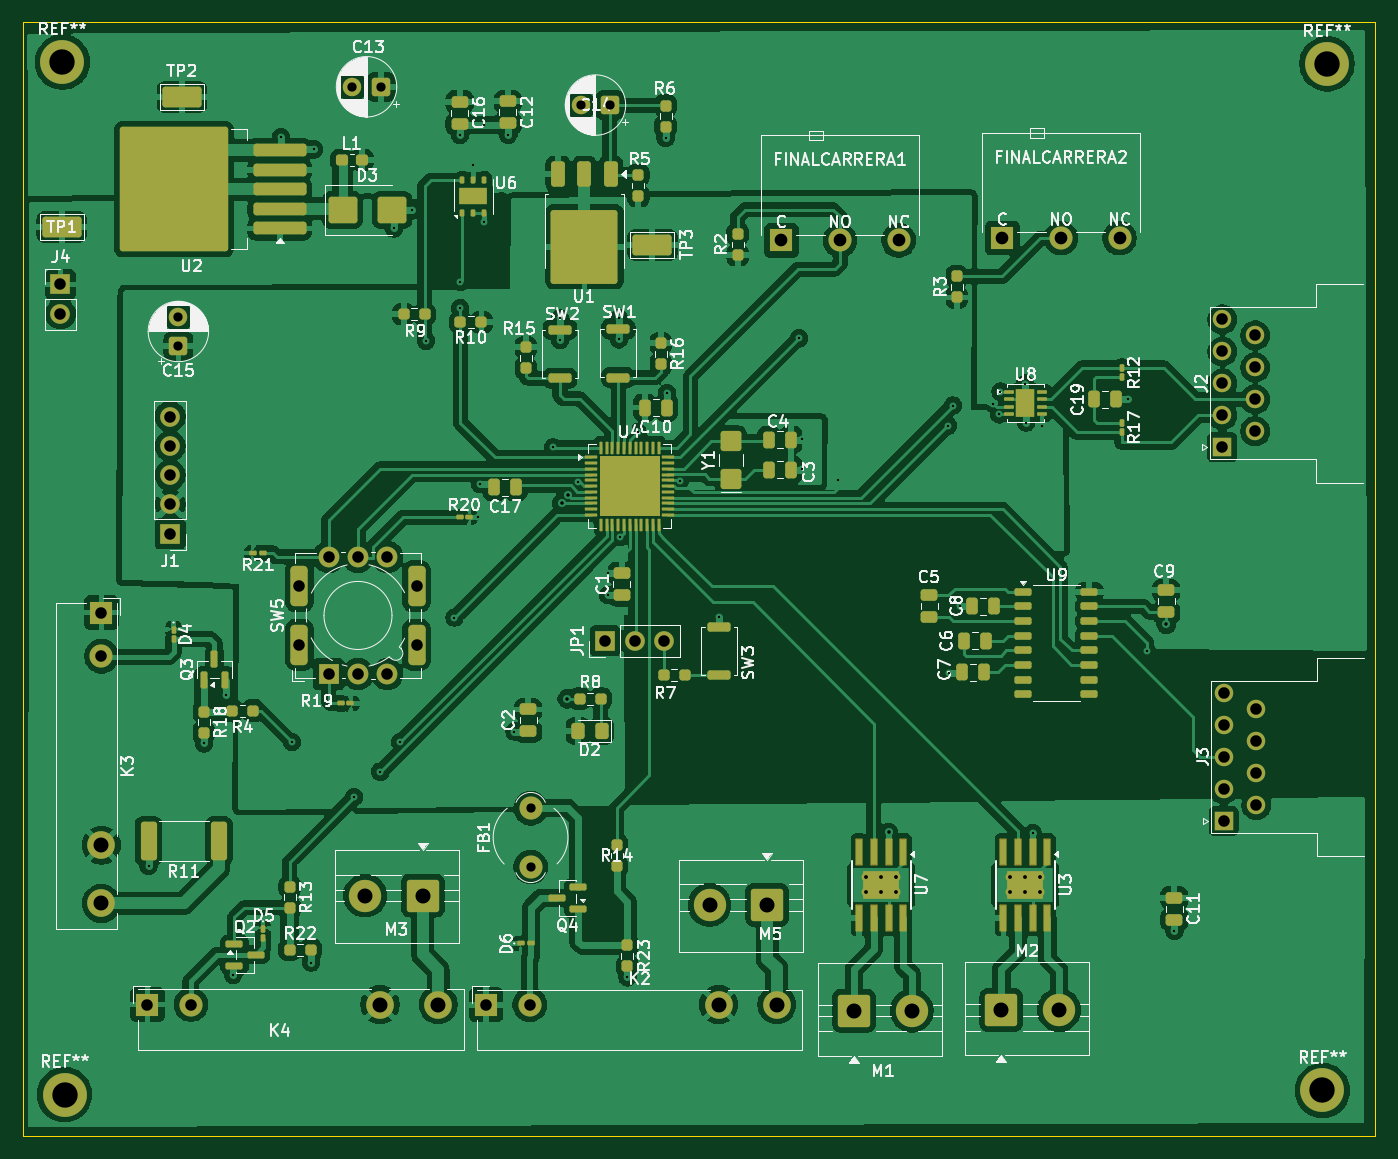
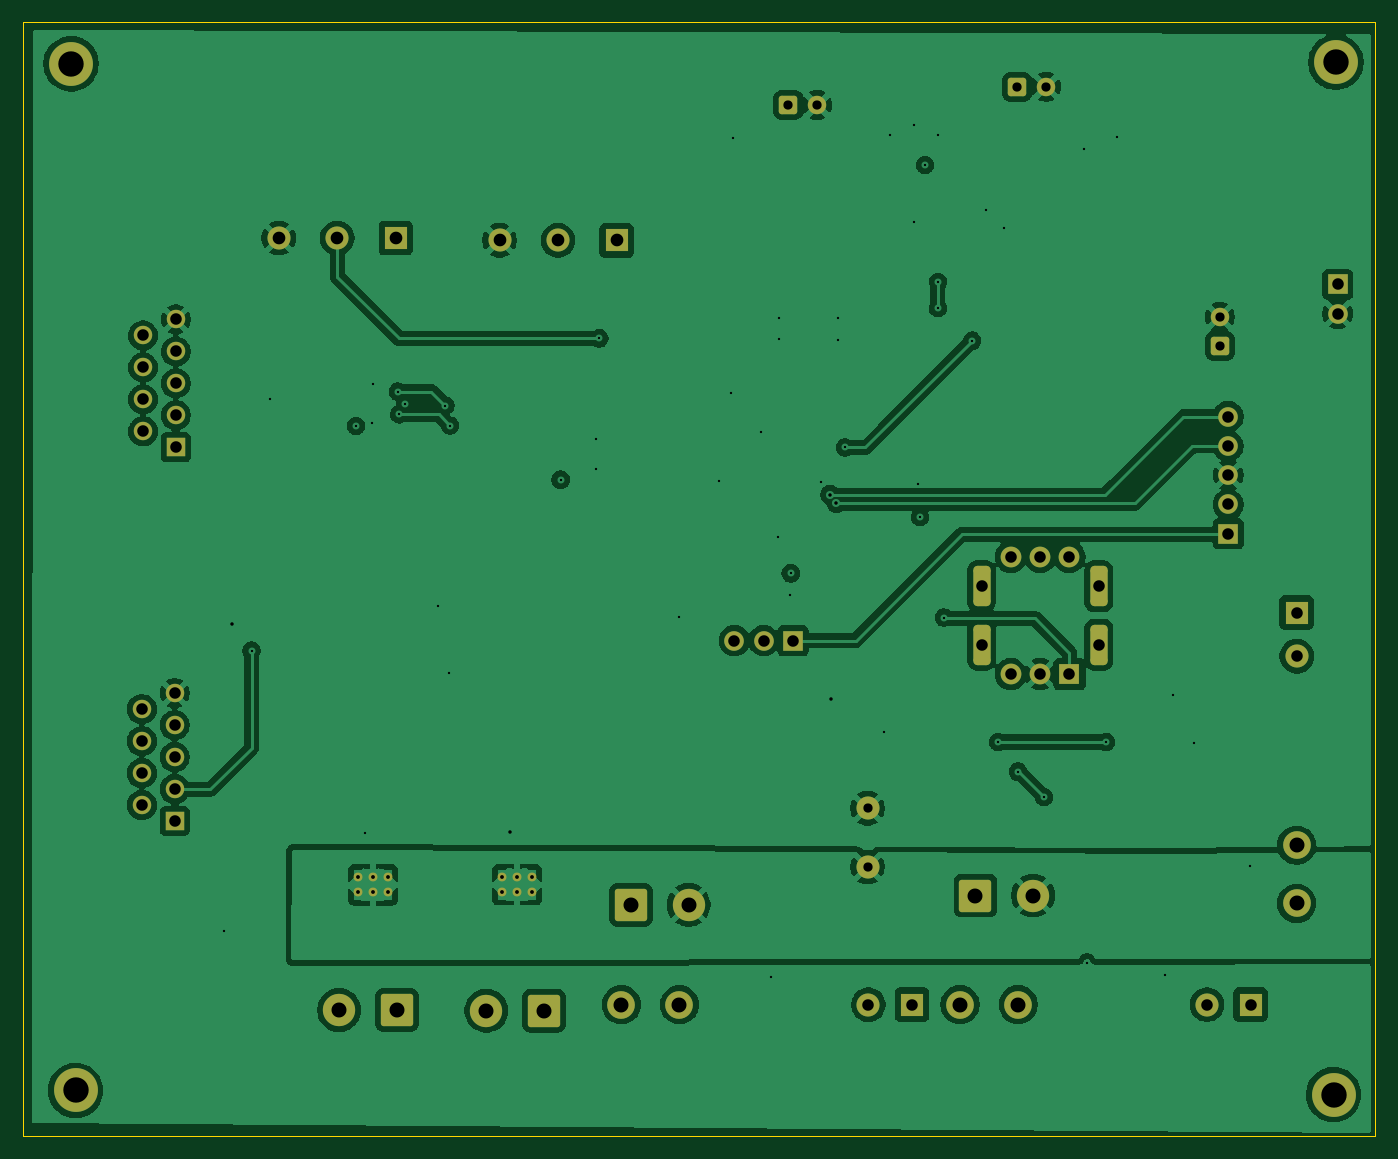
Circuit board: 11 layer files. Board 117.2 x 96.5 mm.
- bottom_copper: projecte_neteja_parabrises-B_Cu.gbl (185644 bytes)
- bottom_mask: projecte_neteja_parabrises-B_Mask.gbs (4781 bytes)
- paste: projecte_neteja_parabrises-B_Paste.gbp (469 bytes)
- bottom_silk: projecte_neteja_parabrises-B_Silkscreen.gbo (470 bytes)
- outline: projecte_neteja_parabrises-Edge_Cuts.gm1 (623 bytes)
- top_copper: projecte_neteja_parabrises-F_Cu.gtl (347104 bytes)
- top_mask: projecte_neteja_parabrises-F_Mask.gts (14885 bytes)
- paste: projecte_neteja_parabrises-F_Paste.gtp (12073 bytes)
- top_silk: projecte_neteja_parabrises-F_Silkscreen.gto (158956 bytes)
- drill: projecte_neteja_parabrises-NPTH.drl (269 bytes)
- drill: projecte_neteja_parabrises-PTH.drl (3068 bytes)

=== bottom_copper: projecte_neteja_parabrises-B_Cu.gbl (185644 bytes, source omitted) ===
=== bottom_mask: projecte_neteja_parabrises-B_Mask.gbs ===
%TF.GenerationSoftware,KiCad,Pcbnew,9.0.7*%
%TF.CreationDate,2026-04-30T13:09:42+02:00*%
%TF.ProjectId,projecte_neteja_parabrises,70726f6a-6563-4746-955f-6e6574656a61,rev?*%
%TF.SameCoordinates,Original*%
%TF.FileFunction,Soldermask,Bot*%
%TF.FilePolarity,Negative*%
%FSLAX46Y46*%
G04 Gerber Fmt 4.6, Leading zero omitted, Abs format (unit mm)*
G04 Created by KiCad (PCBNEW 9.0.7) date 2026-04-30 13:09:42*
%MOMM*%
%LPD*%
G01*
G04 APERTURE LIST*
G04 Aperture macros list*
%AMRoundRect*
0 Rectangle with rounded corners*
0 $1 Rounding radius*
0 $2 $3 $4 $5 $6 $7 $8 $9 X,Y pos of 4 corners*
0 Add a 4 corners polygon primitive as box body*
4,1,4,$2,$3,$4,$5,$6,$7,$8,$9,$2,$3,0*
0 Add four circle primitives for the rounded corners*
1,1,$1+$1,$2,$3*
1,1,$1+$1,$4,$5*
1,1,$1+$1,$6,$7*
1,1,$1+$1,$8,$9*
0 Add four rect primitives between the rounded corners*
20,1,$1+$1,$2,$3,$4,$5,0*
20,1,$1+$1,$4,$5,$6,$7,0*
20,1,$1+$1,$6,$7,$8,$9,0*
20,1,$1+$1,$8,$9,$2,$3,0*%
G04 Aperture macros list end*
%ADD10C,0.770000*%
%ADD11C,3.800000*%
%ADD12C,2.400000*%
%ADD13R,2.000000X2.000000*%
%ADD14C,2.000000*%
%ADD15RoundRect,0.250001X1.149999X1.149999X-1.149999X1.149999X-1.149999X-1.149999X1.149999X-1.149999X0*%
%ADD16C,2.800000*%
%ADD17R,1.700000X1.700000*%
%ADD18C,1.700000*%
%ADD19RoundRect,0.250000X0.550000X-0.550000X0.550000X0.550000X-0.550000X0.550000X-0.550000X-0.550000X0*%
%ADD20C,1.600000*%
%ADD21R,1.800000X1.800000*%
%ADD22C,1.800000*%
%ADD23RoundRect,0.375000X0.375000X-1.375000X0.375000X1.375000X-0.375000X1.375000X-0.375000X-1.375000X0*%
%ADD24R,1.600000X1.600000*%
%ADD25RoundRect,0.250001X-1.149999X-1.149999X1.149999X-1.149999X1.149999X1.149999X-1.149999X1.149999X0*%
%ADD26RoundRect,0.250000X0.550000X0.550000X-0.550000X0.550000X-0.550000X-0.550000X0.550000X-0.550000X0*%
G04 APERTURE END LIST*
D10*
%TO.C,U3*%
X165145000Y-127315000D03*
X163845000Y-127315000D03*
X162545000Y-127315000D03*
X165145000Y-128615000D03*
X163845000Y-128615000D03*
X162545000Y-128615000D03*
%TD*%
D11*
%TO.C,REF\u002A\u002A*%
X80350000Y-56650000D03*
%TD*%
D12*
%TO.C,K2*%
X137260000Y-138360000D03*
X142300000Y-138360000D03*
D13*
X117100000Y-138360000D03*
D14*
X120880000Y-138360000D03*
%TD*%
D15*
%TO.C,M5*%
X141467500Y-129702500D03*
D16*
X136467500Y-129702500D03*
%TD*%
D17*
%TO.C,J4*%
X80200000Y-75925000D03*
D18*
X80200000Y-78465000D03*
%TD*%
D12*
%TO.C,K3*%
X83752500Y-124532500D03*
X83752500Y-129572500D03*
D13*
X83752500Y-104372500D03*
D14*
X83752500Y-108152500D03*
%TD*%
D19*
%TO.C,C15*%
X90420000Y-81250000D03*
D20*
X90420000Y-78750000D03*
%TD*%
D21*
%TO.C,SW5*%
X103450000Y-109700000D03*
D22*
X103450000Y-99540000D03*
X105990000Y-99540000D03*
X108530000Y-99540000D03*
X108530000Y-109700000D03*
X105990000Y-109700000D03*
D23*
X100910000Y-107160000D03*
X111070000Y-107160000D03*
X100910000Y-102080000D03*
X111070000Y-102080000D03*
%TD*%
D11*
%TO.C,REF\u002A\u002A*%
X80550000Y-146150000D03*
%TD*%
D13*
%TO.C,FINALCARRERA1*%
X142700000Y-72100000D03*
D14*
X147780000Y-72100000D03*
X152860000Y-72100000D03*
%TD*%
%TO.C,FB1*%
X120960000Y-126410000D03*
X120960000Y-121330000D03*
%TD*%
D24*
%TO.C,J2*%
X180924669Y-90040000D03*
D20*
X180924669Y-87270000D03*
X180924669Y-84500000D03*
X180924669Y-81730000D03*
X180924669Y-78960000D03*
X183764669Y-88655000D03*
X183764669Y-85885000D03*
X183764669Y-83115000D03*
X183764669Y-80345000D03*
%TD*%
D15*
%TO.C,M3*%
X111600000Y-128900000D03*
D16*
X106600000Y-128900000D03*
%TD*%
D17*
%TO.C,JP1*%
X127420000Y-106800000D03*
D18*
X129960000Y-106800000D03*
X132500000Y-106800000D03*
%TD*%
D24*
%TO.C,J3*%
X181024669Y-122440000D03*
D20*
X181024669Y-119670000D03*
X181024669Y-116900000D03*
X181024669Y-114130000D03*
X181024669Y-111360000D03*
X183864669Y-121055000D03*
X183864669Y-118285000D03*
X183864669Y-115515000D03*
X183864669Y-112745000D03*
%TD*%
D25*
%TO.C,M1*%
X149000000Y-138880000D03*
D16*
X154000000Y-138880000D03*
%TD*%
D26*
%TO.C,C13*%
X107980000Y-58790000D03*
D20*
X105480000Y-58790000D03*
%TD*%
D11*
%TO.C,REF\u002A\u002A*%
X190000000Y-56800000D03*
%TD*%
D13*
%TO.C,FINALCARRERA2*%
X161850000Y-71900000D03*
D14*
X166930000Y-71900000D03*
X172010000Y-71900000D03*
%TD*%
D12*
%TO.C,K4*%
X107900000Y-138350000D03*
X112940000Y-138350000D03*
D13*
X87740000Y-138350000D03*
D14*
X91520000Y-138350000D03*
%TD*%
D26*
%TO.C,C14*%
X127825000Y-60375000D03*
D20*
X125325000Y-60375000D03*
%TD*%
D25*
%TO.C,M2*%
X161760000Y-138820000D03*
D16*
X166760000Y-138820000D03*
%TD*%
D11*
%TO.C,REF\u002A\u002A*%
X189600000Y-145800000D03*
%TD*%
D17*
%TO.C,J1*%
X89700000Y-97540000D03*
D18*
X89700000Y-95000000D03*
X89700000Y-92460000D03*
X89700000Y-89920000D03*
X89700000Y-87380000D03*
%TD*%
D10*
%TO.C,U7*%
X152650000Y-127310000D03*
X151350000Y-127310000D03*
X150050000Y-127310000D03*
X152650000Y-128610000D03*
X151350000Y-128610000D03*
X150050000Y-128610000D03*
%TD*%
M02*

=== paste: projecte_neteja_parabrises-B_Paste.gbp ===
%TF.GenerationSoftware,KiCad,Pcbnew,9.0.7*%
%TF.CreationDate,2026-04-30T13:09:42+02:00*%
%TF.ProjectId,projecte_neteja_parabrises,70726f6a-6563-4746-955f-6e6574656a61,rev?*%
%TF.SameCoordinates,Original*%
%TF.FileFunction,Paste,Bot*%
%TF.FilePolarity,Positive*%
%FSLAX46Y46*%
G04 Gerber Fmt 4.6, Leading zero omitted, Abs format (unit mm)*
G04 Created by KiCad (PCBNEW 9.0.7) date 2026-04-30 13:09:42*
%MOMM*%
%LPD*%
G01*
G04 APERTURE LIST*
G04 APERTURE END LIST*
M02*

=== bottom_silk: projecte_neteja_parabrises-B_Silkscreen.gbo ===
%TF.GenerationSoftware,KiCad,Pcbnew,9.0.7*%
%TF.CreationDate,2026-04-30T13:09:42+02:00*%
%TF.ProjectId,projecte_neteja_parabrises,70726f6a-6563-4746-955f-6e6574656a61,rev?*%
%TF.SameCoordinates,Original*%
%TF.FileFunction,Legend,Bot*%
%TF.FilePolarity,Positive*%
%FSLAX46Y46*%
G04 Gerber Fmt 4.6, Leading zero omitted, Abs format (unit mm)*
G04 Created by KiCad (PCBNEW 9.0.7) date 2026-04-30 13:09:42*
%MOMM*%
%LPD*%
G01*
G04 APERTURE LIST*
G04 APERTURE END LIST*
M02*

=== outline: projecte_neteja_parabrises-Edge_Cuts.gm1 ===
%TF.GenerationSoftware,KiCad,Pcbnew,9.0.7*%
%TF.CreationDate,2026-04-30T13:09:42+02:00*%
%TF.ProjectId,projecte_neteja_parabrises,70726f6a-6563-4746-955f-6e6574656a61,rev?*%
%TF.SameCoordinates,Original*%
%TF.FileFunction,Profile,NP*%
%FSLAX46Y46*%
G04 Gerber Fmt 4.6, Leading zero omitted, Abs format (unit mm)*
G04 Created by KiCad (PCBNEW 9.0.7) date 2026-04-30 13:09:42*
%MOMM*%
%LPD*%
G01*
G04 APERTURE LIST*
%TA.AperFunction,Profile*%
%ADD10C,0.050000*%
%TD*%
G04 APERTURE END LIST*
D10*
X76950000Y-53210400D02*
X194157600Y-53210400D01*
X194157600Y-149750000D01*
X76950000Y-149750000D01*
X76950000Y-53210400D01*
M02*

=== top_copper: projecte_neteja_parabrises-F_Cu.gtl (347104 bytes, source omitted) ===
=== top_mask: projecte_neteja_parabrises-F_Mask.gts (14885 bytes, source omitted) ===
=== paste: projecte_neteja_parabrises-F_Paste.gtp (12073 bytes, source omitted) ===
=== top_silk: projecte_neteja_parabrises-F_Silkscreen.gto (158956 bytes, source omitted) ===
=== drill: projecte_neteja_parabrises-NPTH.drl ===
M48
; DRILL file {KiCad 9.0.7} date 2026-04-30T13:10:12+0200
; FORMAT={-:-/ absolute / metric / decimal}
; #@! TF.CreationDate,2026-04-30T13:10:12+02:00
; #@! TF.GenerationSoftware,Kicad,Pcbnew,9.0.7
; #@! TF.FileFunction,NonPlated,1,2,NPTH
FMAT,2
METRIC
%
G90
G05
M30

=== drill: projecte_neteja_parabrises-PTH.drl ===
M48
; DRILL file {KiCad 9.0.7} date 2026-04-30T13:10:12+0200
; FORMAT={-:-/ absolute / metric / decimal}
; #@! TF.CreationDate,2026-04-30T13:10:12+02:00
; #@! TF.GenerationSoftware,Kicad,Pcbnew,9.0.7
; #@! TF.FileFunction,Plated,1,2,PTH
FMAT,2
METRIC
; #@! TA.AperFunction,Plated,PTH,ViaDrill
T1C0.200
; #@! TA.AperFunction,Plated,PTH,ViaDrill
T2C0.300
; #@! TA.AperFunction,Plated,PTH,ComponentDrill
T3C0.330
; #@! TA.AperFunction,Plated,PTH,ComponentDrill
T4C0.800
; #@! TA.AperFunction,Plated,PTH,ComponentDrill
T5C1.000
; #@! TA.AperFunction,Plated,PTH,ComponentDrill
T6C1.100
; #@! TA.AperFunction,Plated,PTH,ComponentDrill
T7C1.300
; #@! TA.AperFunction,Plated,PTH,ComponentDrill
T8C2.200
%
G90
G05
T1
X87.83Y-126.33
X92.63Y-115.72
X94.51Y-111.53
X95.17Y-135.77
X99.32Y-63.125
X100.27Y-115.59
X101.93Y-134.71
X102.15Y-64.215
X105.65Y-120.37
X107.93Y-118.16
X109.09Y-71.07
X109.65Y-115.59
X110.67Y-69.51
X111.88Y-80.8
X114.35Y-104.8
X114.82Y-62.98
X114.85Y-75.69
X114.85Y-77.98
X115.97Y-65.56
X116.41Y-96.1
X116.55Y-93.22
X116.89Y-62.1
X116.92Y-70.47
X119.02Y-62.94
X119.55Y-114.68
X122.91Y-90.06
X123.52Y-78.87
X123.52Y-80.73
X125.03Y-93.06
X127.62Y-100.97
X127.66Y-102.86
X128.6Y-80.68
X128.61Y-78.84
X128.74Y-97.82
X129.35Y-135.99
X130.23Y-88.74
X132.66Y-63.21
X132.78Y-85.32
X133.87Y-92.96
X137.31Y-104.75
X144.21Y-80.6
X144.46Y-91.96
X144.5Y-89.35
X147.56Y-92.85
X157.15Y-88.16
X157.26Y-109.58
X157.55Y-86.42
X158.21Y-103.78
X161.07Y-86.25
X161.55Y-87.18
X161.68Y-85.21
X163.84Y-84.53
X163.92Y-87.9
X164.49Y-123.5
X165.3Y-88.18
X172.76Y-85.84
X174.36Y-107.67
X176.77Y-131.96
T2
X123.651Y-94.901
X124.13Y-111.845
X124.21Y-94.15
X151.98Y-123.43
X176.06Y-105.39
T3
X150.05Y-127.31
X150.05Y-128.61
X151.35Y-127.31
X151.35Y-128.61
X152.65Y-127.31
X152.65Y-128.61
X162.545Y-127.315
X162.545Y-128.615
X163.845Y-127.315
X163.845Y-128.615
X165.145Y-127.315
X165.145Y-128.615
T4
X90.42Y-78.75
X90.42Y-81.25
X105.48Y-58.79
X107.98Y-58.79
X120.96Y-121.33
X120.96Y-126.41
X125.325Y-60.375
X127.825Y-60.375
T5
X80.2Y-75.925
X80.2Y-78.465
X83.752Y-104.373
X83.752Y-108.152
X87.74Y-138.35
X89.7Y-87.38
X89.7Y-89.92
X89.7Y-92.46
X89.7Y-95.0
X89.7Y-97.54
X91.52Y-138.35
X100.91Y-102.08
X100.91Y-107.16
X103.45Y-99.54
X103.45Y-109.7
X105.99Y-99.54
X105.99Y-109.7
X108.53Y-99.54
X108.53Y-109.7
X111.07Y-102.08
X111.07Y-107.16
X117.1Y-138.36
X120.88Y-138.36
X127.42Y-106.8
X129.96Y-106.8
X132.5Y-106.8
X180.925Y-78.96
X180.925Y-81.73
X180.925Y-84.5
X180.925Y-87.27
X180.925Y-90.04
X181.025Y-111.36
X181.025Y-114.13
X181.025Y-116.9
X181.025Y-119.67
X181.025Y-122.44
X183.765Y-80.345
X183.765Y-83.115
X183.765Y-85.885
X183.765Y-88.655
X183.865Y-112.745
X183.865Y-115.515
X183.865Y-118.285
X183.865Y-121.055
T6
X142.7Y-72.1
X147.78Y-72.1
X152.86Y-72.1
X161.85Y-71.9
X166.93Y-71.9
X172.01Y-71.9
T7
X83.752Y-124.532
X83.752Y-129.572
X106.6Y-128.9
X107.9Y-138.35
X111.6Y-128.9
X112.94Y-138.35
X136.468Y-129.702
X137.26Y-138.36
X141.468Y-129.702
X142.3Y-138.36
X149.0Y-138.88
X154.0Y-138.88
X161.76Y-138.82
X166.76Y-138.82
T8
X80.35Y-56.65
X80.55Y-146.15
X189.6Y-145.8
X190.0Y-56.8
M30
